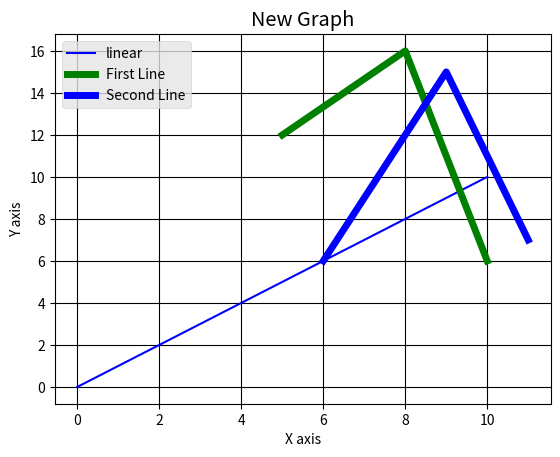
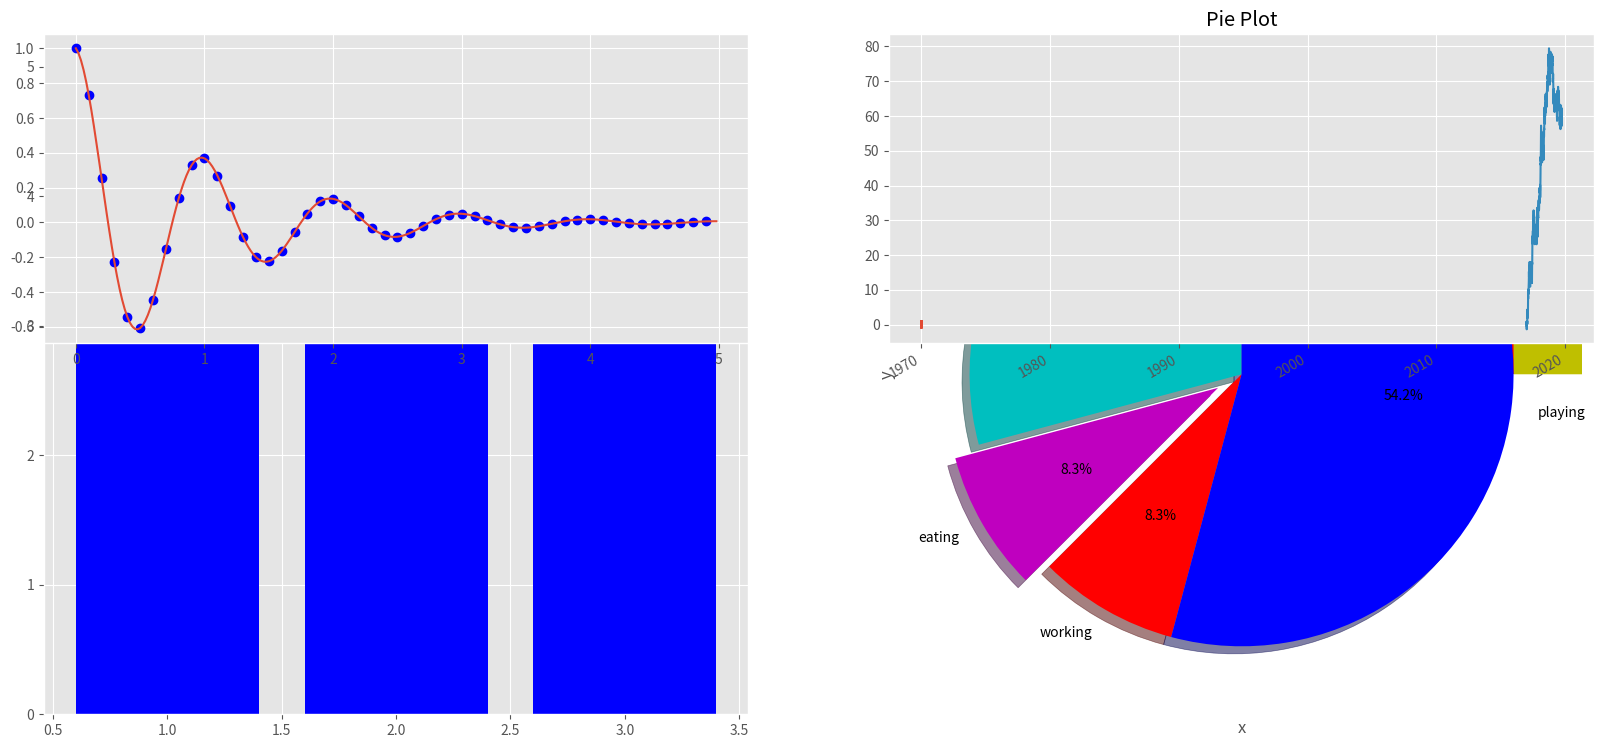
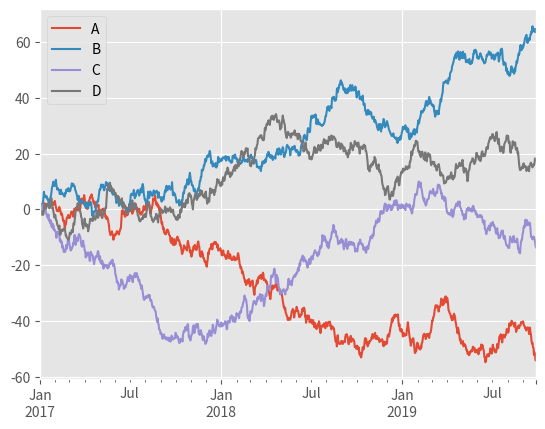
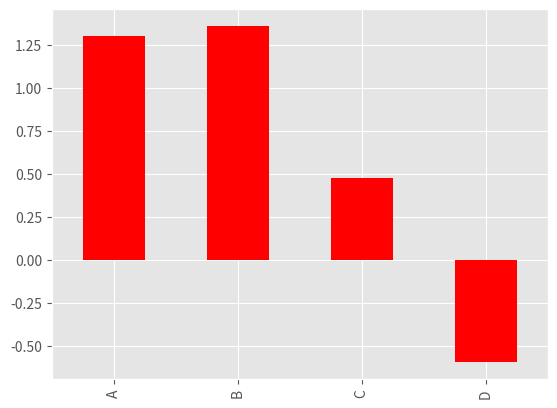
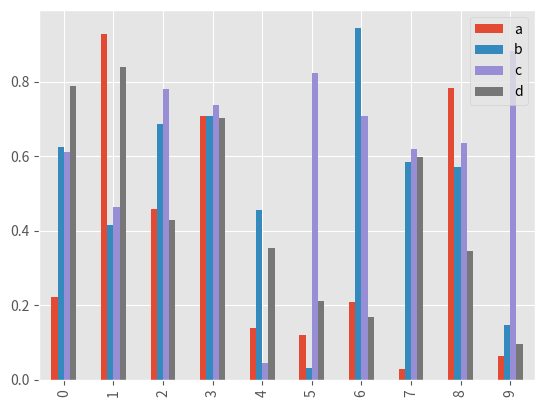
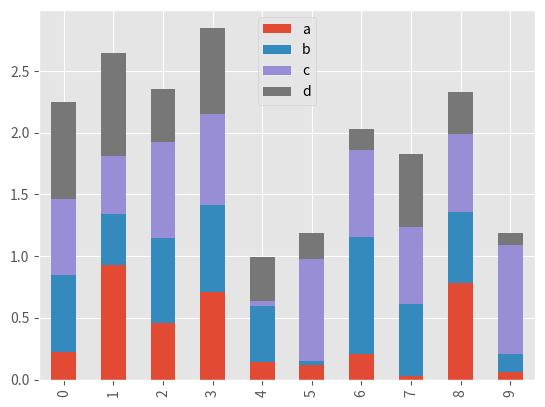
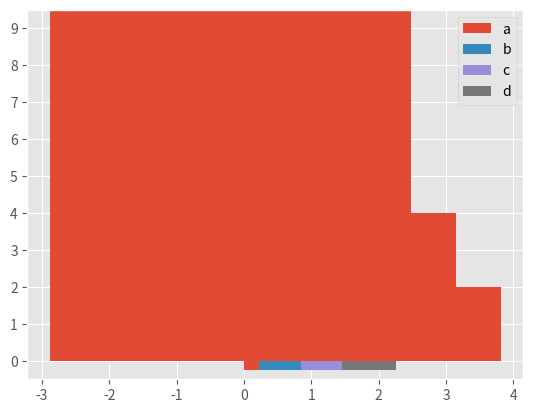
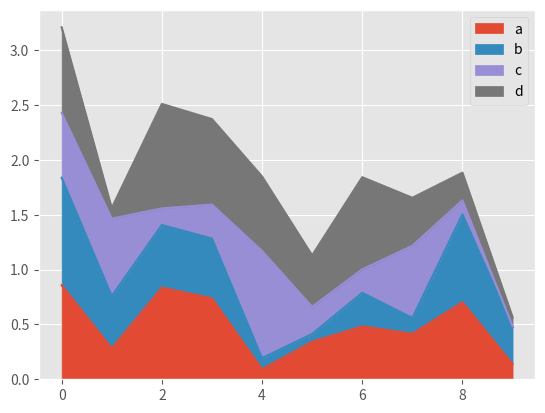
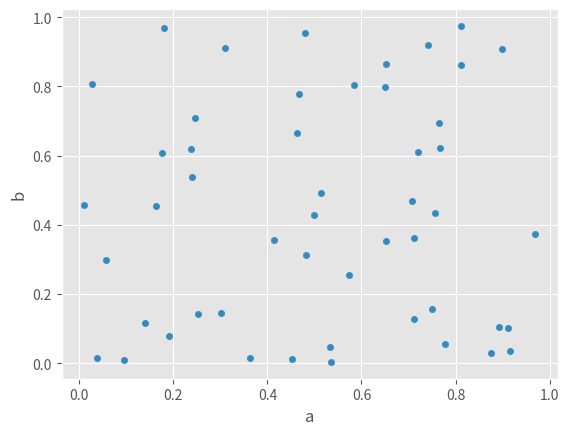
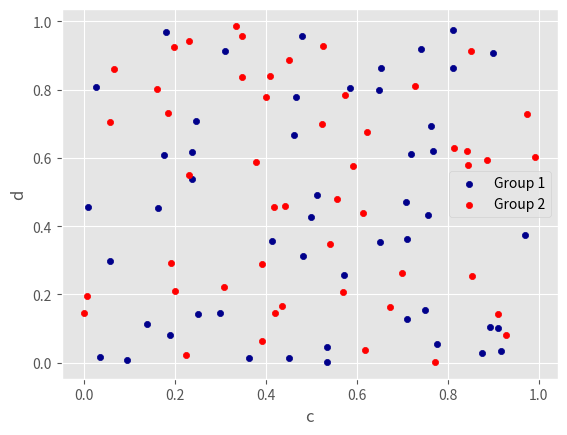
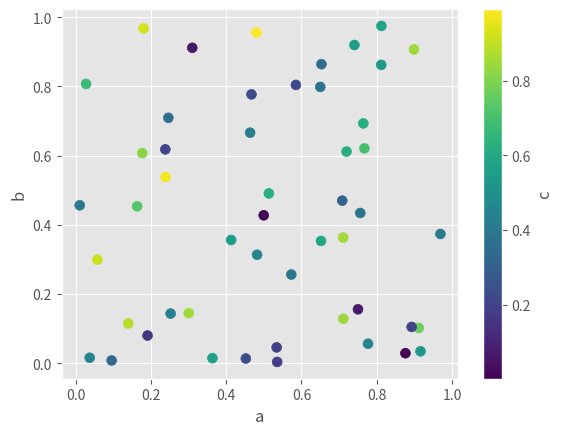

Python code for these plots, in order:
#References:
#https://www.edureka.co/blog/python-matplotlib-tutorial/ 
#https://www.datacamp.com/community/tutorials/matplotlib-tutorial-python 
#https://pandas.pydata.org/pandas-docs/stable/user_guide/visualization.html 


#import
import numpy as np
import pandas as pd  
import matplotlib.pyplot as plt

#Plotting a line chart
x = np.linspace(0, 10, 100) #(start, stop, number)
print(x)

plt.plot(x, x, label='linear',color='b')
plt.legend()
plt.xlabel("X-axis")
plt.ylabel("Y-axis")
plt.title("First Plot")
plt.show()

#plotting multi line with background
from matplotlib import style
 
style.use('ggplot')
x1 = [5,8,10]
y1 = [12,16,6]
x2 = [6,9,11]
y2 = [6,15,7]
plt.plot(x1,y1,'g',label='First Line', linewidth=5)
plt.plot(x2,y2,'b',label='Second Line',linewidth=5)
plt.title('New Graph')
plt.ylabel('Y axis')
plt.xlabel('X axis')
plt.legend()
plt.grid(True,color='k')
plt.show()

# plotting bar graph
fig = plt.figure(figsize=(20,10))
ax1 = fig.add_subplot(121) #1x2 grid 1st subplot
ax2 = fig.add_subplot(122) #1x2 grid 2nd subplot

ax1.bar([1,2,3],[3,4,5],color='b')
ax2.barh([0.5,1,2.5],[0,1,2],color='b')

plt.show()

#plot multi bar

plt.bar([0.25,1.25,2.25,3.25,4.25],[50,40,70,80,20],label="Car1",color='b', width=.5)
plt.bar([.75,1.75,2.75,3.75,4.75],[80,20,20,50,60], label="Car2", color='r',width=.5)
plt.legend()
plt.xlabel('Days')
plt.ylabel('Distance (kms)')
plt.title('Car Info')
plt.show()

#plot histogram
population_age = [22,55,62,45,21,22,34,42,42,4,2,102,95,85,55,110,120,70,65,55,111,115,80,75,65,54,44,43,42,48]
bins = [0,10,20,30,40,50,60,70,80,90,100]
plt.hist(population_age, bins, histtype='bar', color='b',rwidth=0.8)
plt.xlabel('Age Groups')
plt.ylabel('Number of people')
plt.title('Histogram')
plt.show()

#plot area
days = [1,2,3,4,5]
  
sleeping =[7,8,6,11,7]
eating = [2,3,4,3,2]
working =[7,8,7,2,2]
playing = [8,5,7,8,13]
  
plt.plot([],[],color='m', label='Sleeping', linewidth=5)
plt.plot([],[],color='c', label='Eating', linewidth=5)
plt.plot([],[],color='r', label='Working', linewidth=5)
plt.plot([],[],color='k', label='Playing', linewidth=5)
  
plt.stackplot(days, sleeping,eating,working,playing, colors=['y','r','b','k'])
  
plt.xlabel('x')
plt.ylabel('y')
plt.title('Stack Plot')
plt.legend()
plt.show()

#drawing pie chart
 
days = [1,2,3,4,5]
 
sleeping =[7,8,6,11,7]
eating = [2,3,4,3,2]
working =[7,8,7,2,2]
playing = [8,5,7,8,13]
slices = [7,2,2,13]
activities = ['sleeping','eating','working','playing']
cols = ['c','m','r','b']
 
plt.pie(slices,
  labels=activities,
  colors=cols,
  startangle=90,
  shadow= True,
  explode=(0,0.1,0,0),
  autopct='%1.1f%%')
 
plt.title('Pie Plot')
plt.show()

def f(t):
    return np.exp(-t) * np.cos(2*np.pi*t)
t1 = np.arange(0.0, 5.0, 0.1)
t2 = np.arange(0.0, 5.0, 0.02)
plt.subplot(221)
plt.plot(t1, f(t1), 'bo', t2, f(t2))
plt.subplot(222)
plt.plot(t2, np.cos(2*np.pi*t2))
plt.show()

#drawing with pandas
ts = pd.Series(np.random.randn(1000),index=pd.date_range('1/1/2017', periods=1000))

ts = ts.cumsum()

ts.plot()

#drawing multiple time series
df = pd.DataFrame(np.random.randn(1000, 4),index=ts.index, columns=list('ABCD'))

df = df.cumsum()

plt.figure()

df.plot()

#plotting bar graph
plt.figure()
df.iloc[5].plot(kind='bar',color='r')

#plotting multiple bar graph
df2 = pd.DataFrame(np.random.rand(10, 4), columns=['a', 'b', 'c', 'd'])

df2.plot.bar()

#plotting stacked vertical bar graph
df2.plot.bar(stacked=True)

#plotting stacked horizontal bar graph
df2.plot.barh(stacked=True)

#plotting histogram
df['A'].diff().hist()

#plotting area 
df = pd.DataFrame(np.random.rand(10, 4), columns=['a', 'b', 'c', 'd'])

df.plot.area()

#plotting scatter graph
df = pd.DataFrame(np.random.rand(50, 4), columns=['a', 'b', 'c', 'd'])

df.plot.scatter(x='a', y='b')

#plotting 
ax = df.plot.scatter(x='a', y='b', color='DarkBlue', label='Group 1')
df.plot.scatter(x='c', y='d', color='Red', label='Group 2', ax=ax)

#plotting grayscale scatter plot
df.plot.scatter(x='a', y='b', c='c', s=50)